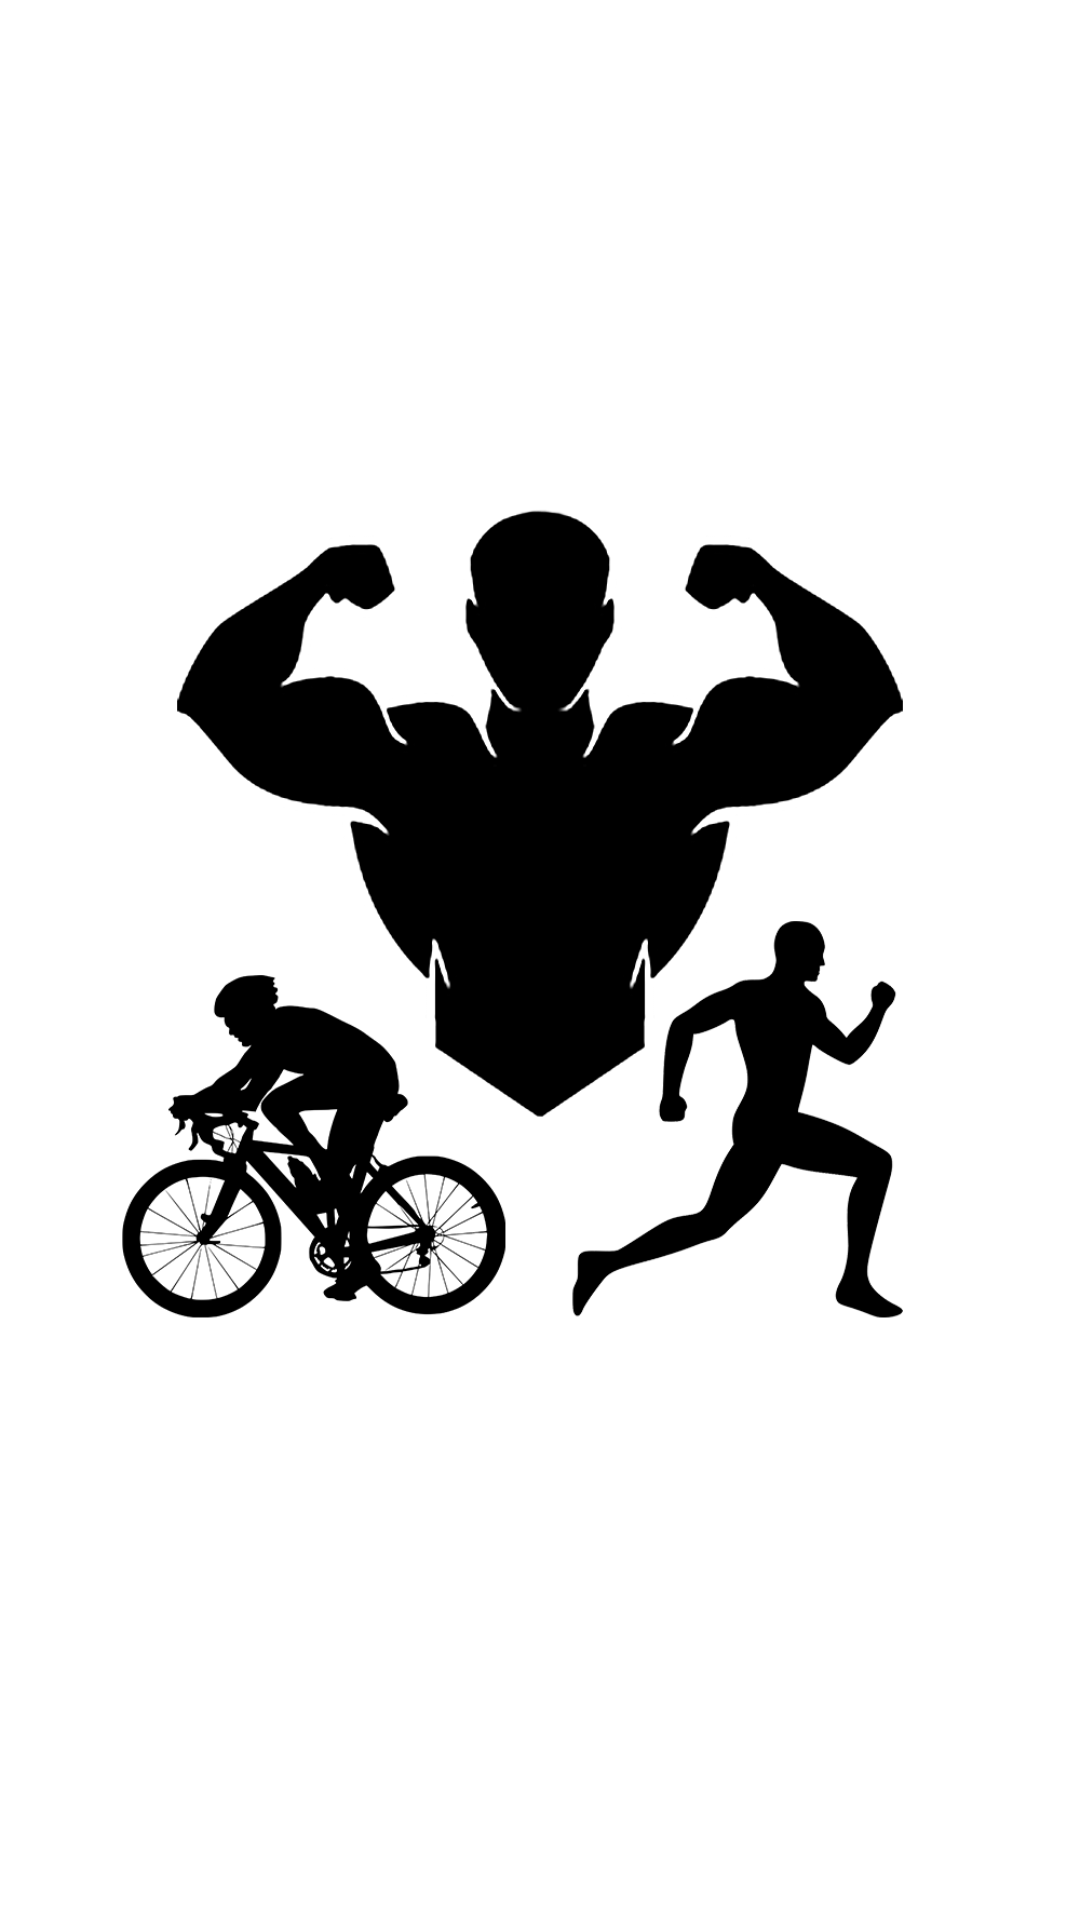

The Android layout XML behind this screen, and the referenced resources:
<!-- AndroidManifest.xml: application theme Theme.Fitness -->
<!-- res/layout/activity_splash_screen.xml -->
<?xml version="1.0" encoding="utf-8"?>
<RelativeLayout xmlns:android="http://schemas.android.com/apk/res/android"
    xmlns:app="http://schemas.android.com/apk/res-auto"
    xmlns:tools="http://schemas.android.com/tools"
    android:layout_width="match_parent"
    android:layout_height="match_parent"
    android:background="@color/white"
    tools:context=".SplashScreen">

    <ImageView
        android:id="@+id/intro_icon"
        android:layout_width="wrap_content"
        android:layout_height="wrap_content"
        android:layout_centerInParent="true"
        app:srcCompat="@drawable/intro"
        tools:layout_editor_absoluteX="0dp"
        tools:layout_editor_absoluteY="0dp"
        android:contentDescription="@string/app_logo" />
</RelativeLayout>
<!-- resources referenced by this layout -->
<resources>
  <color name="white">#FFFFFFFF</color>
  <!-- drawable intro: png bitmap (drawable, 87721 bytes) -->
  <string name="app_logo">App Logo</string>
  <style name="Theme.Fitness" parent="Theme.MaterialComponents.DayNight.DarkActionBar">
          
          <item name="colorPrimary">@color/light_blue</item>
          <item name="colorPrimaryVariant">@color/purple_700</item>
          <item name="colorOnPrimary">@color/white</item>
          
          <item name="colorSecondary">@color/teal_200</item>
          <item name="colorSecondaryVariant">@color/teal_700</item>
          <item name="colorOnSecondary">@color/black</item>
          
          <item name="android:statusBarColor">?attr/colorPrimaryVariant</item>
          
      </style>
  <color name="light_blue">#94AFFC</color>
  <color name="purple_700">#FF3700B3</color>
  <color name="teal_200">#FF03DAC5</color>
  <color name="teal_700">#FF018786</color>
  <color name="black">#FF000000</color>
</resources>
